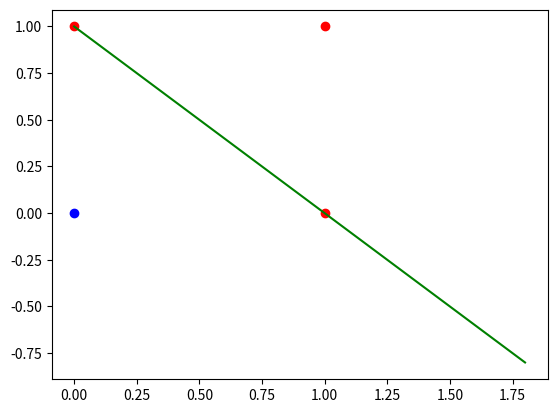

Here is the Python script that generated this plot:
# -*- coding: utf-8 -*-
"""
Created on Wed Aug 29 10:02:04 2018

@author: Student
"""
import numpy as np
from matplotlib import pyplot as plot

X = np.array([[0, 0, 1, 1], [0, 1, 0, 1]])
Y = np.array([0, 1, 1, 1])

X = X.T
w = np.zeros(len(X[0]))
b = 1
alpha = 0.1
flag = 0
for i in range(100):
    j = i%4
    z = np.dot(w,X[j])+b
    if z>=0:
        a = 1
    else:
        a = 0
    e = Y[j]-a
    if e==0:
        flag = flag + 1
    else:
        flag = 0
    if flag==4:
        print("Number of iterations of stochastic gradient descent are: ",i)
        break
    w = w + alpha*e*X[j]
    b = b + alpha*e

print(w)
print(b)
for i in range(4):
    z = np.dot(w,X[i])+b
    if z>=0:
        a = 1
        plot.plot(X[i][0],X[i][1], 'ro')
    else:
        a = 0
        plot.plot(X[i][0],X[i][1], 'bo')
    #print(X[i], a)
k = np.arange(0, 2, 0.2)
plot.plot(k, -1*(k*w[0]/w[1] + b/w[1]), 'g')